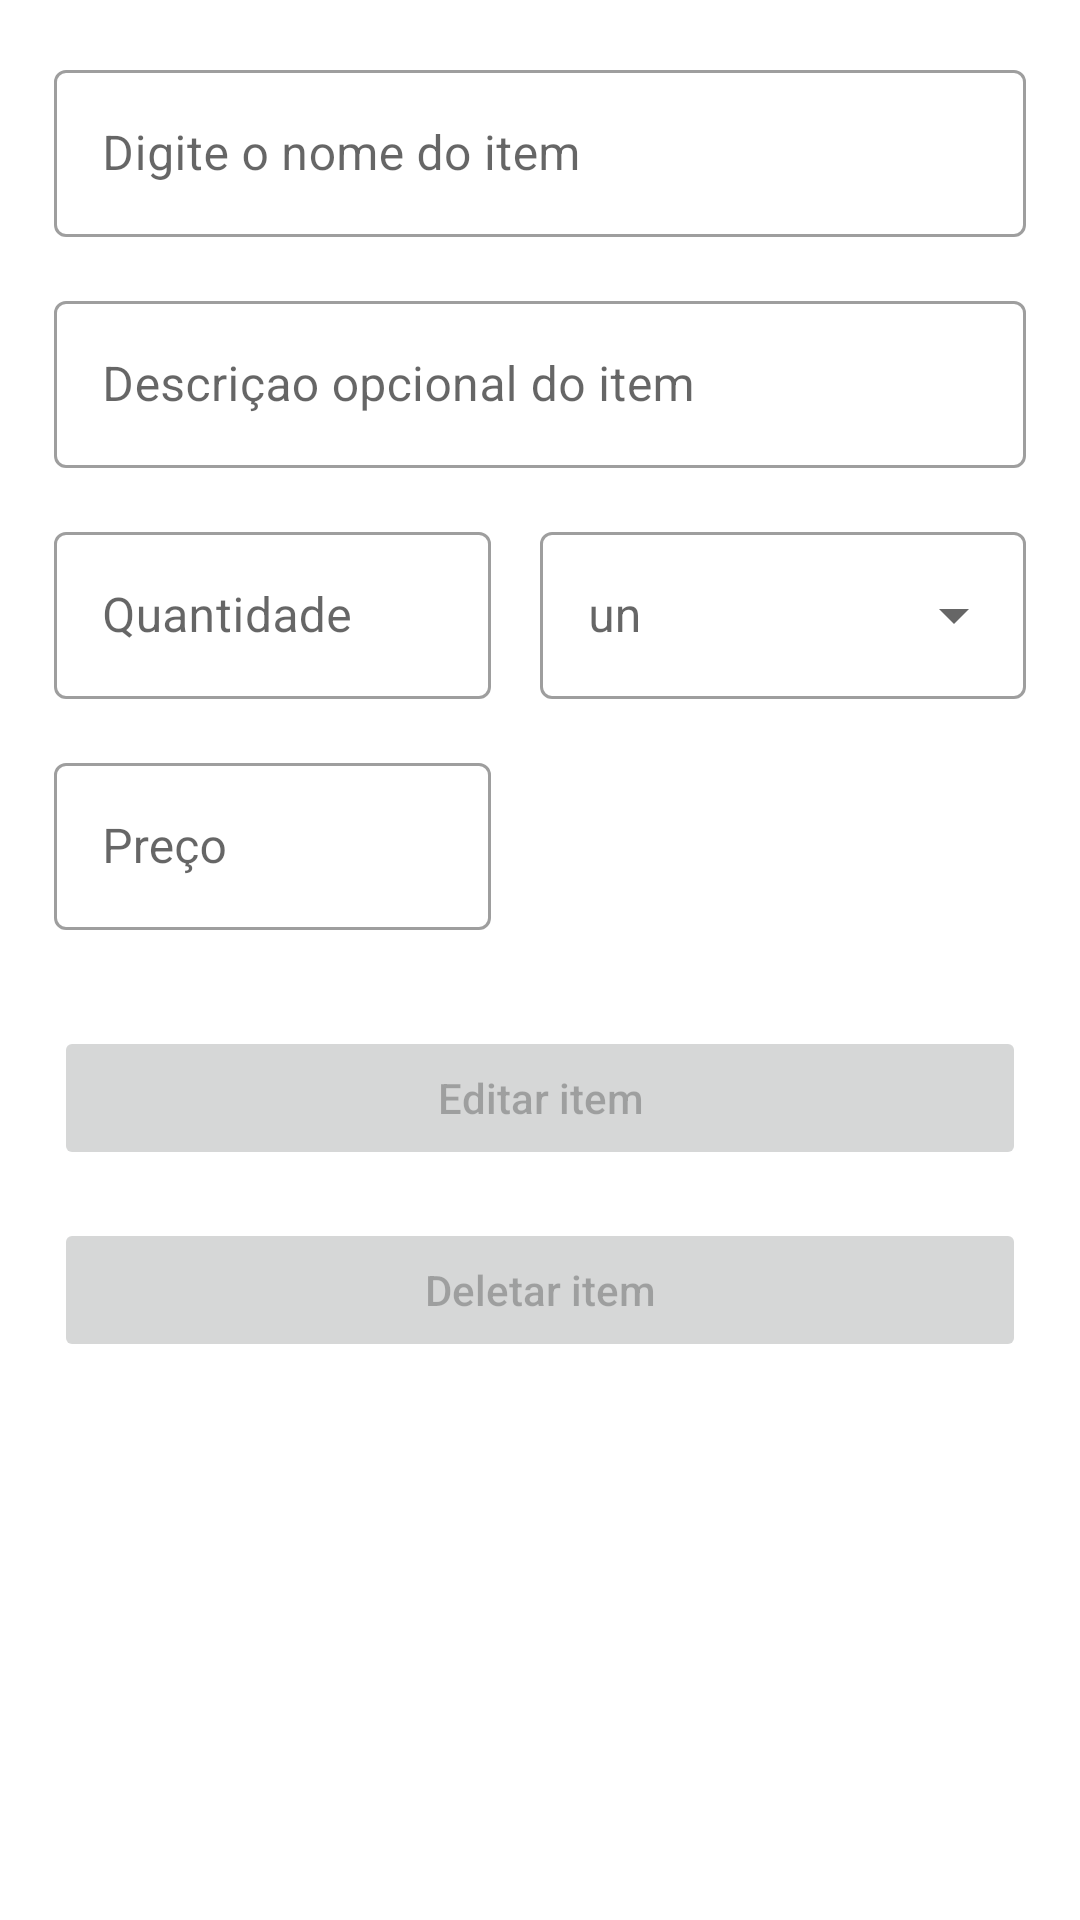

Here is an Android app screen rendered from its layout file. Give the layout XML and the strings, colors and styles it references.
<!-- AndroidManifest.xml: application theme Theme.Carry -->
<!-- res/layout/fragment_edit_shopping_item.xml -->
<?xml version="1.0" encoding="utf-8"?>
<androidx.constraintlayout.widget.ConstraintLayout xmlns:android="http://schemas.android.com/apk/res/android"
  xmlns:app="http://schemas.android.com/apk/res-auto"
  xmlns:tools="http://schemas.android.com/tools"
  android:layout_width="match_parent"
  android:layout_height="match_parent"
  android:padding="18dp"
  tools:context=".shoppingitem.ui.EditShoppingItemFragment">

  <com.google.android.material.textfield.TextInputLayout
    android:id="@+id/name_text_field"
    style="@style/Widget.MaterialComponents.TextInputLayout.OutlinedBox"
    android:layout_width="match_parent"
    android:layout_height="wrap_content"
    android:hint="@string/shopping_item_name_hint"
    app:layout_constraintLeft_toLeftOf="parent"
    app:layout_constraintRight_toRightOf="parent"
    app:layout_constraintTop_toTopOf="parent">

    <com.google.android.material.textfield.TextInputEditText
      android:id="@+id/name_edit_text"
      android:layout_width="match_parent"
      android:layout_height="wrap_content" />
  </com.google.android.material.textfield.TextInputLayout>

  <com.google.android.material.textfield.TextInputLayout
    android:id="@+id/description_text_field"
    style="@style/Widget.MaterialComponents.TextInputLayout.OutlinedBox"
    android:layout_width="match_parent"
    android:layout_height="wrap_content"
    android:layout_marginTop="16dp"
    android:hint="@string/shopping_item_description_hint"
    app:layout_constraintLeft_toLeftOf="parent"
    app:layout_constraintRight_toRightOf="parent"
    app:layout_constraintTop_toBottomOf="@+id/name_text_field">

    <com.google.android.material.textfield.TextInputEditText
      android:id="@+id/description_edit_text"
      android:layout_width="match_parent"
      android:layout_height="wrap_content" />
  </com.google.android.material.textfield.TextInputLayout>

  <com.google.android.material.textfield.TextInputLayout
    android:id="@+id/amount_text_field"
    style="@style/Widget.MaterialComponents.TextInputLayout.OutlinedBox"
    android:layout_width="0dp"
    android:layout_height="wrap_content"
    android:layout_marginTop="16dp"
    android:hint="@string/shopping_item_amount_hint"
    app:layout_constraintLeft_toLeftOf="parent"
    app:layout_constraintTop_toBottomOf="@id/description_text_field"
    app:layout_constraintWidth_percent="0.45">

    <com.google.android.material.textfield.TextInputEditText
      android:id="@+id/amount_edit_text"
      android:layout_width="match_parent"
      android:layout_height="wrap_content"
      android:inputType="number" />
  </com.google.android.material.textfield.TextInputLayout>

  <com.google.android.material.textfield.TextInputLayout
    android:id="@+id/unit_text_field"
    style="@style/Widget.MaterialComponents.TextInputLayout.OutlinedBox.ExposedDropdownMenu"
    android:layout_width="0dp"
    android:layout_height="wrap_content"
    android:layout_marginTop="16dp"
    app:layout_constraintRight_toRightOf="parent"
    app:layout_constraintTop_toBottomOf="@id/description_text_field"
    app:layout_constraintWidth_percent="0.5">

    <AutoCompleteTextView
      android:id="@+id/unit_auto_complete_text_view"
      android:layout_width="match_parent"
      android:layout_height="wrap_content"
      android:hint="@string/unit_measurement" />
  </com.google.android.material.textfield.TextInputLayout>


  <com.google.android.material.textfield.TextInputLayout
    android:id="@+id/price_text_field"
    style="@style/Widget.MaterialComponents.TextInputLayout.OutlinedBox"
    android:layout_width="0dp"
    android:layout_height="wrap_content"
    android:layout_marginTop="16dp"
    android:hint="@string/shopping_item_price_hint"
    app:layout_constraintLeft_toLeftOf="parent"
    app:layout_constraintTop_toBottomOf="@id/amount_text_field"
    app:layout_constraintWidth_percent="0.45">

    <com.google.android.material.textfield.TextInputEditText
      android:id="@+id/price_edit_text"
      android:layout_width="match_parent"
      android:layout_height="wrap_content"
      android:digits="0123456789."
      android:inputType="numberDecimal" />
  </com.google.android.material.textfield.TextInputLayout>

  <Button
    android:id="@+id/submit_button"
    android:layout_width="match_parent"
    android:layout_height="wrap_content"
    android:layout_marginTop="32dp"
    android:enabled="false"
    android:text="@string/edit_shopping_item_button_label"
    android:textAllCaps="false"
    app:layout_constraintLeft_toLeftOf="parent"
    app:layout_constraintRight_toRightOf="parent"
    app:layout_constraintTop_toBottomOf="@id/price_text_field" />

  <Button
    android:id="@+id/delete_button"
    android:layout_width="match_parent"
    android:layout_height="wrap_content"
    android:layout_marginTop="16dp"
    android:enabled="false"
    android:text="@string/delete_shopping_item_button_label"
    android:textAllCaps="false"
    app:layout_constraintLeft_toLeftOf="parent"
    app:layout_constraintRight_toRightOf="parent"
    app:layout_constraintTop_toBottomOf="@id/submit_button" />

</androidx.constraintlayout.widget.ConstraintLayout>
<!-- resources referenced by this layout -->
<resources>
  <string name="delete_shopping_item_button_label">Deletar item</string>
  
    // Content description
  <string name="edit_shopping_item_button_label">Editar item</string>
  <string name="shopping_item_amount_hint">Quantidade</string>
  <string name="shopping_item_description_hint">Descriçao opcional do item</string>
  <string name="shopping_item_name_hint">Digite o nome do item</string>
  <string name="shopping_item_price_hint">Preço</string>
  <string name="unit_measurement">un</string>
  <style name="Theme.Carry" parent="Theme.MaterialComponents.DayNight.NoActionBar">
      
      <item name="colorPrimary">@color/purple_500</item>
      <item name="colorPrimaryVariant">@color/purple_700</item>
      <item name="colorOnPrimary">@color/white</item>
      
      <item name="colorSecondary">@color/teal_200</item>
      <item name="colorSecondaryVariant">@color/teal_700</item>
      <item name="colorOnSecondary">@color/black</item>
      
      <item name="android:statusBarColor">?attr/colorPrimaryVariant</item>
  
      <item name="colorSurface">@color/white</item>
      <item name="colorSurfaceVariant">@color/lightish</item>
      <item name="colorOnSurface">@color/black</item>
      <item name="colorOnSurfaceVariant">@color/darker</item>
  
      <item name="secondaryButtonColor">@color/darkish</item>
      <item name="cancelButtonColor">@color/red</item>
    </style>
  <color name="purple_500">#FF6200EE</color>
  <color name="purple_700">#FF3700B3</color>
  <color name="white">#FFFFFFFF</color>
  <color name="teal_200">#FF03DAC5</color>
  <color name="teal_700">#FF018786</color>
  <color name="black">#FF000000</color>
  <color name="lightish">#b9b9b9</color>
  <color name="darker">#212121</color>
  <color name="darkish">#464646</color>
  <color name="red">#D20000</color>
</resources>
